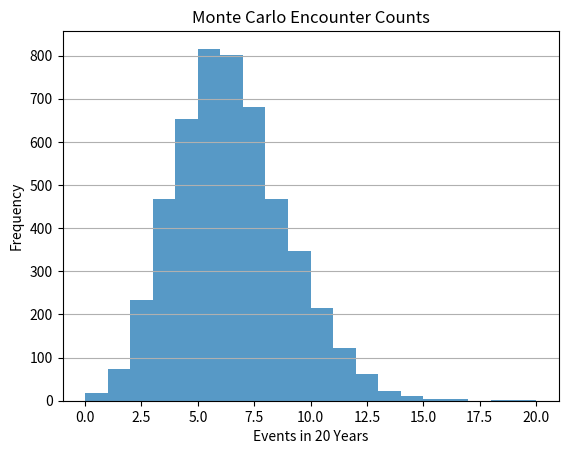

The matplotlib source for this figure:
import numpy as np
import matplotlib.pyplot as plt

rng = np.random.default_rng(42)
lambda_rate = 0.3  # events per year
years = 20
trials = 5000
counts = rng.poisson(lambda_rate * years, size=trials)

plt.hist(counts, bins=range(counts.min(), counts.max() + 2), alpha=0.75)
plt.title('Monte Carlo Encounter Counts')
plt.xlabel('Events in 20 Years')
plt.ylabel('Frequency')
plt.grid(axis='y')
plt.show()
